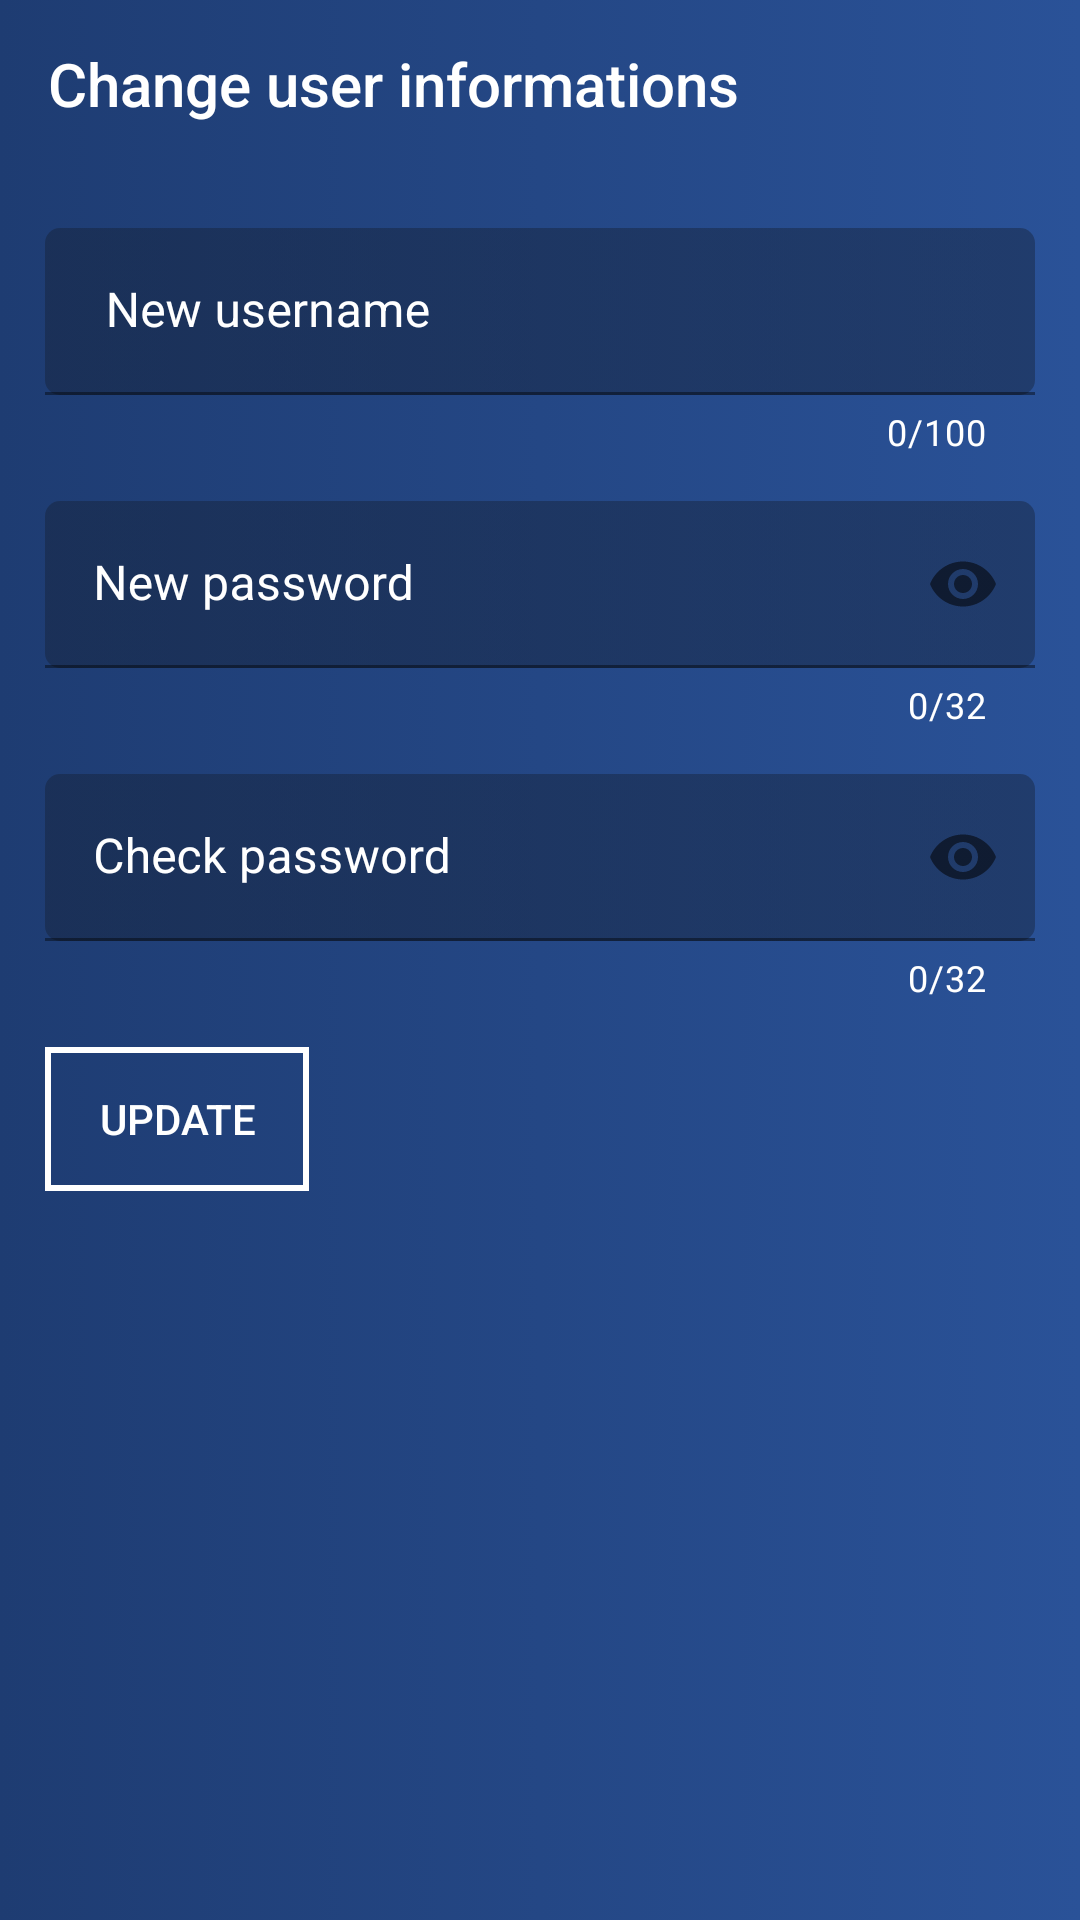

Write the Android layout XML for this screen, with the resource values it uses.
<!-- AndroidManifest.xml: application theme Theme.ProxTalk -->
<!-- res/layout/activity_change_username_password.xml -->
<?xml version="1.0" encoding="utf-8"?>
<ScrollView xmlns:android="http://schemas.android.com/apk/res/android"
    xmlns:app="http://schemas.android.com/apk/res-auto"
    xmlns:tools="http://schemas.android.com/tools"
    android:layout_width="match_parent"
    android:layout_height="match_parent"
    tools:context=".userSettings.settingsItems.ChangeUsernamePasswordActivity"
    android:background="@drawable/bg_gradient">

    <androidx.constraintlayout.widget.ConstraintLayout
        android:layout_width="match_parent"
        android:layout_height="match_parent">

        <Toolbar
            android:id="@+id/toolbarChange"
            android:layout_width="match_parent"
            android:layout_height="wrap_content"
            android:title="Change user informations"
            android:navigationIcon="@drawable/back_arrow_icon"
            android:titleTextColor="@color/white"
            app:layout_constraintStart_toStartOf="parent"
            app:layout_constraintTop_toTopOf="parent" />

        <com.google.android.material.textfield.TextInputLayout
            android:id="@+id/new_username_layout"
            android:layout_width="match_parent"
            android:layout_height="wrap_content"
            android:layout_marginStart="15dp"
            android:layout_marginTop="20dp"
            android:layout_marginEnd="15dp"
            android:hint=" New username"
            android:textColorHint="@color/white"
            app:errorTextColor="@color/errorRed"
            app:counterEnabled="true"
            app:counterMaxLength="100"
            app:counterTextColor="@color/white"
            app:hintTextColor="@color/white"
            app:layout_constraintEnd_toEndOf="parent"
            app:layout_constraintStart_toStartOf="parent"
            app:layout_constraintTop_toBottomOf="@+id/toolbarChange">

            <com.google.android.material.textfield.TextInputEditText
                android:id="@+id/new_username"
                android:layout_width="match_parent"
                android:layout_height="wrap_content"
                android:background="@drawable/bg_item"
                android:inputType="textPersonName"
                android:textColor="@color/white" />
        </com.google.android.material.textfield.TextInputLayout>

        <com.google.android.material.textfield.TextInputLayout
            android:id="@+id/new_password_layout"
            android:layout_width="match_parent"
            android:layout_height="wrap_content"
            android:layout_marginStart="15dp"
            android:layout_marginTop="15dp"
            android:layout_marginEnd="15dp"
            android:hint="New password"
            android:textColorHint="@color/white"
            app:errorTextColor="@color/errorRed"
            app:counterEnabled="true"
            app:counterMaxLength="32"
            app:counterTextColor="@color/white"
            app:hintTextColor="@color/white"
            app:layout_constraintEnd_toEndOf="parent"
            app:layout_constraintStart_toStartOf="parent"
            app:layout_constraintTop_toBottomOf="@+id/new_username_layout"
            app:passwordToggleEnabled="true">
            <com.google.android.material.textfield.TextInputEditText
                android:id="@+id/new_password"
                android:layout_width="match_parent"
                android:layout_height="wrap_content"
                android:background="@drawable/bg_item"
                android:inputType="textPassword"
                android:textColor="@color/white"
                android:textColorHint="@color/blueText" />
        </com.google.android.material.textfield.TextInputLayout>

        <com.google.android.material.textfield.TextInputLayout
            android:id="@+id/new_password_layout_check"
            android:layout_width="match_parent"
            android:layout_height="wrap_content"
            android:layout_marginStart="15dp"
            android:layout_marginTop="15dp"
            android:layout_marginEnd="15dp"
            android:hint="Check password"
            android:textColorHint="@color/white"
            app:errorTextColor="@color/errorRed"
            app:counterEnabled="true"
            app:counterMaxLength="32"
            app:counterTextColor="@color/white"
            app:hintTextColor="@color/white"
            app:layout_constraintEnd_toEndOf="parent"
            app:layout_constraintStart_toStartOf="parent"
            app:layout_constraintTop_toBottomOf="@+id/new_password_layout"
            app:passwordToggleEnabled="true">
            <com.google.android.material.textfield.TextInputEditText
                android:id="@+id/new_password_check"
                android:layout_width="match_parent"
                android:layout_height="wrap_content"
                android:background="@drawable/bg_item"
                android:inputType="textPassword"
                android:textColor="@color/white"
                android:textColorHint="@color/blueText" />
        </com.google.android.material.textfield.TextInputLayout>

        <androidx.appcompat.widget.AppCompatButton
            android:id="@+id/update_btn"
            android:layout_width="wrap_content"
            android:layout_height="wrap_content"
            android:layout_marginStart="15dp"
            android:layout_marginTop="15dp"
            android:textColor="@color/white"
            android:background="@drawable/btn_transition"
            android:paddingRight="15dp"
            android:paddingLeft="15dp"
            android:text="Update"
            app:layout_constraintStart_toStartOf="parent"
            app:layout_constraintTop_toBottomOf="@+id/new_password_layout_check" />



    </androidx.constraintlayout.widget.ConstraintLayout>
</ScrollView>
<!-- resources referenced by this layout -->
<resources>
  <color name="blueText">#02a0d9</color>
  <color name="errorRed">#FF0000</color>
  <color name="white">#FFFFFF</color>
  <!-- drawable bg_gradient (drawable) -->
  <?xml version="1.0" encoding="utf-8"?>
  <selector xmlns:android="http://schemas.android.com/apk/res/android">
      <item>
          <shape>
              <gradient
                  android:startColor="#1e3c72"
                  android:endColor="#2a5298"
                  android:type="linear" />
          </shape>
      </item>
  </selector>
  <!-- drawable bg_item (drawable) -->
  <?xml version="1.0" encoding="utf-8"?>
  <selector xmlns:android="http://schemas.android.com/apk/res/android">
      <item>
          <shape>
              <gradient
                  android:startColor="#69141E30"
                  android:endColor="#69141E30"
                  android:angle="90"
                  android:type="linear" />
              <corners
                  android:radius="5dp"/>
          </shape>
      </item>
  </selector>
  <!-- drawable btn_transition (drawable) -->
  <?xml version="1.0" encoding="UTF-8"?>
  <transition xmlns:android="http://schemas.android.com/apk/res/android">
      
      <item android:drawable="@drawable/btn_transparent_border" />
      <item android:drawable="@color/white" />
  </transition>
  <style name="Theme.ProxTalk" parent="Theme.MaterialComponents.Light.NoActionBar">
          
          <item name="android:forceDarkAllowed" tools:targetApi="q">false</item>
          <item name="colorPrimary">@color/purple_500</item>
          <item name="colorPrimaryVariant">#1e3c72</item>
          <item name="colorOnPrimary">@color/white</item>
          
          <item name="colorSecondary">@color/teal_200</item>
          <item name="colorSecondaryVariant">@color/teal_700</item>
          <item name="colorOnSecondary">@color/black</item>
          
          <item name="android:statusBarColor">?attr/colorPrimaryVariant</item>
          
      </style>
  <!-- drawable btn_transparent_border (drawable) -->
  <?xml version="1.0" encoding="utf-8"?>
  <selector xmlns:android="http://schemas.android.com/apk/res/android">
  
      <item>
          <shape>
              <stroke android:width="2dp" android:color="@color/white" />
              <solid android:color="@android:color/transparent" />
              <corners android:radius="0dp"/>
          </shape>
      </item>
  </selector>
  <color name="purple_500">#0b8dff</color>
  <color name="teal_200">#FF03DAC5</color>
  <color name="teal_700">#FF018786</color>
  <color name="black">#FF000000</color>
</resources>
